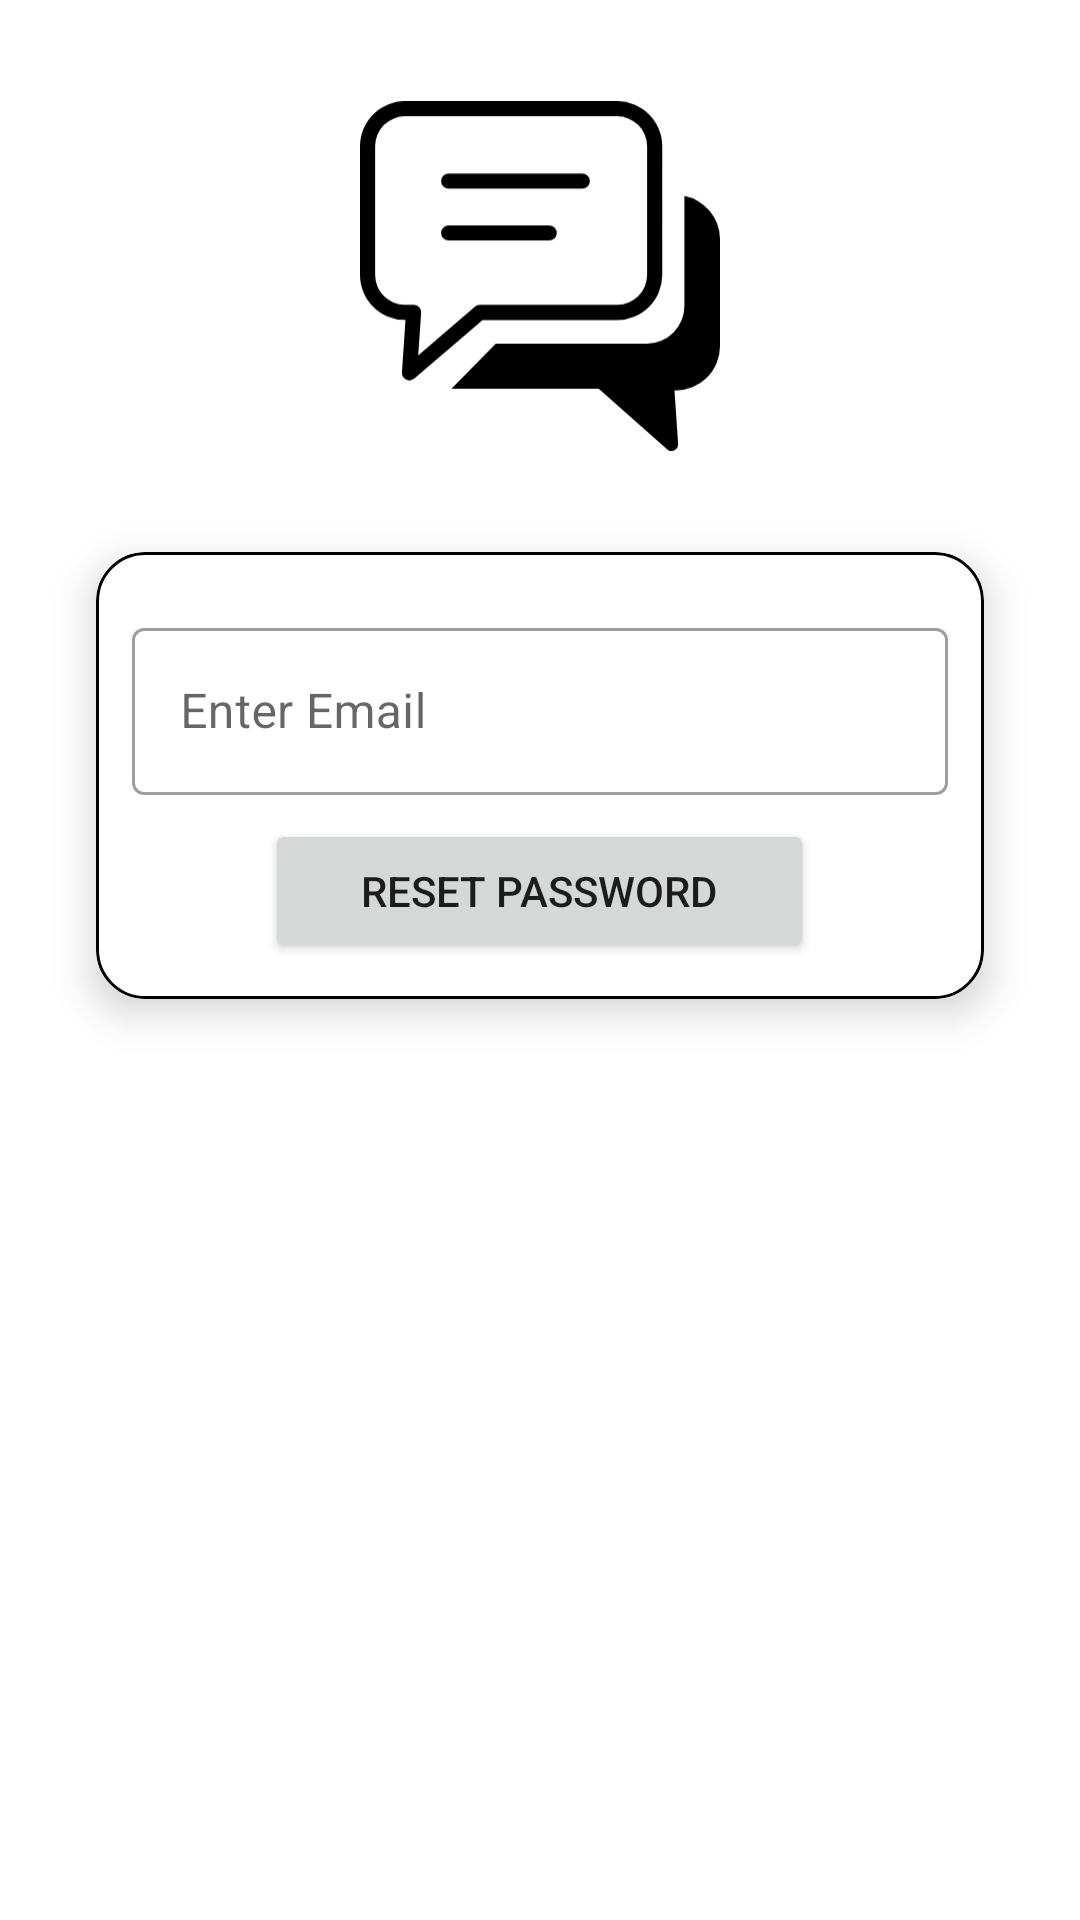

Layout XML and referenced resources for this Android screen:
<!-- AndroidManifest.xml: application theme Theme.VibeTalk -->
<!-- res/layout/activity_reset_password.xml -->
<?xml version="1.0" encoding="utf-8"?>
<androidx.constraintlayout.widget.ConstraintLayout xmlns:android="http://schemas.android.com/apk/res/android"
    xmlns:app="http://schemas.android.com/apk/res-auto"
    xmlns:tools="http://schemas.android.com/tools"
    android:layout_width="match_parent"
    android:layout_height="match_parent"
    tools:context=".password.ResetPasswordActivity">
    <include
        layout="@layout/custom_progressbar"
        android:id="@+id/progressBar"
        android:visibility="gone"/>

    <ImageView
        android:id="@+id/ivProfile"
        android:layout_width="120dp"
        android:layout_height="120dp"
        android:layout_marginTop="32dp"
        android:src="@drawable/chat_box_icon"
        app:layout_constraintEnd_toEndOf="parent"
        app:layout_constraintStart_toStartOf="parent"
        app:layout_constraintTop_toTopOf="parent"
        tools:ignore="ContentDescription" />

    <androidx.cardview.widget.CardView
        android:id="@+id/cardView2"
        android:layout_width="match_parent"
        android:layout_height="wrap_content"
        android:layout_margin="32dp"
        app:cardCornerRadius="16dp"
        app:cardElevation="8dp"
        app:layout_constraintEnd_toEndOf="parent"
        app:layout_constraintStart_toStartOf="parent"
        app:layout_constraintTop_toBottomOf="@+id/ivProfile">

        <LinearLayout
            android:id="@+id/llResetPassword"
            android:layout_width="match_parent"
            android:layout_height="match_parent"
            android:background="@drawable/card_border"
            android:gravity="center"
            android:orientation="vertical"
            android:padding="12dp">


            <com.google.android.material.textfield.TextInputLayout
                style="@style/Widget.MaterialComponents.TextInputLayout.OutlinedBox"
                android:layout_width="match_parent"
                android:layout_height="match_parent"
                android:layout_marginTop="8dp">

                <com.google.android.material.textfield.TextInputEditText
                    android:id="@+id/etEmail"
                    android:layout_width="match_parent"
                    android:layout_height="wrap_content"
                    android:hint="@string/enter_email" />
            </com.google.android.material.textfield.TextInputLayout>


            <Button
                android:id="@+id/btnResetPassword"
                android:layout_width="wrap_content"
                android:layout_height="wrap_content"
                android:layout_marginTop="8dp"
                android:onClick="btnResetPasswordClick"
                android:paddingLeft="32dp"
                android:paddingRight="32dp"
                android:text="@string/reset_password"
                tools:ignore="TextSizeCheck,TextSizeCheck" />


        </LinearLayout>
        <LinearLayout
            android:id="@+id/llMessage"
            android:layout_width="match_parent"
            android:layout_height="wrap_content"
            android:background="@drawable/card_border"
            android:gravity="center"
            android:orientation="vertical"
            android:padding="14dp"
            android:visibility="gone"
            tools:visibility="visible">

            <TextView
                android:id="@+id/tvMessage"
                android:layout_width="match_parent"
                android:layout_height="wrap_content"
                android:gravity="center"
                android:textAppearance="@style/TextAppearance.AppCompat.Medium"
                tools:text="@string/reset_password_instructions" />

            <LinearLayout
                android:layout_width="match_parent"
                android:layout_height="match_parent"
                android:orientation="horizontal">

                <Button
                    android:id="@+id/btnRetry"
                    android:layout_width="wrap_content"
                    android:layout_height="wrap_content"
                    android:layout_margin="8dp"
                    android:layout_weight="1"
                    android:onClick="btnResetPasswordClick"
                    android:text="@string/retry" />

                <Button
                    android:id="@+id/btnClose"
                    android:layout_width="wrap_content"
                    android:layout_height="wrap_content"
                    android:layout_margin="8dp"
                    android:layout_weight="1"
                    android:onClick="btnCloseClick"
                    android:text="@string/close" />
            </LinearLayout>
        </LinearLayout>


    </androidx.cardview.widget.CardView>

</androidx.constraintlayout.widget.ConstraintLayout>
<!-- res/layout/custom_progressbar.xml (included above) -->
<?xml version="1.0" encoding="utf-8"?>
<androidx.cardview.widget.CardView xmlns:android="http://schemas.android.com/apk/res/android"
    xmlns:app="http://schemas.android.com/apk/res-auto"
    android:layout_width="match_parent"
    android:layout_height="match_parent"
    android:background="#33FFFFFF"
    app:cardElevation="16dp">

    <LinearLayout
        android:layout_width="match_parent"
        android:layout_height="match_parent"
        android:gravity="center"
        android:orientation="vertical">

        <ProgressBar
            android:id="@+id/progressBar"
            style="?android:attr/progressBarStyle"
            android:layout_width="wrap_content"
            android:layout_height="wrap_content" />

        <TextView
            android:id="@+id/tvProgressar"
            android:layout_width="wrap_content"
            android:layout_height="wrap_content"
            android:layout_marginTop="8dp"
            android:text="@string/loading"
            android:textAppearance="@style/TextAppearance.AppCompat.Medium"
            android:textColor="@color/purple_700"
            android:textStyle="bold" />
    </LinearLayout>
</androidx.cardview.widget.CardView>
<!-- resources referenced by this layout -->
<resources>
  <color name="purple_700">#FF390A30</color>
  <!-- drawable card_border (drawable) -->
  <?xml version="1.0" encoding="utf-8"?>
  <shape xmlns:android="http://schemas.android.com/apk/res/android" android:shape="rectangle">
      <stroke android:width="1dp" android:color="@color/design_default_color_on_secondary"/>
       <corners android:radius="16dp"/>
  
  
  </shape>
  <!-- drawable chat_box_icon (drawable) -->
  <vector android:height="497.45834dp" android:viewportHeight="119.39"
      android:viewportWidth="122.88" android:width="512dp" xmlns:android="http://schemas.android.com/apk/res/android">
      <path android:fillColor="#FF000000" android:pathData="M15.33,0L87.84,0a15.36,15.36 0,0 1,15.33 15.33L103.17,59.38A15.36,15.36 0,0 1,87.84 74.71h-46l-23.28,20a2.58,2.58 0,0 1,-3.64 -0.29,2.54 2.54,0 0,1 -0.61,-1.84L15.53,74.7h-0.2A15.36,15.36 0,0 1,0 59.38L0,15.33A15.36,15.36 0,0 1,15.33 0ZM110.69,32.33a15.09,15.09 0,0 1,12.19 14.75L122.88,83.74a15.07,15.07 0,0 1,-15 15h-0.54L108.59,117h0a2.27,2.27 0,0 1,-3.73 1.87L81.49,98.17L31.2,98.17L46.36,82.75L98,82.75A12.78,12.78 0,0 0,110.73 70L110.73,33.34c0,-0.34 0,-0.68 0,-1ZM30.42,47.58a2.59,2.59 0,1 1,0 -5.17h34a2.59,2.59 0,1 1,0 5.17ZM30.42,29.85a2.59,2.59 0,1 1,0 -5.17L75.71,24.68a2.59,2.59 0,1 1,0 5.17ZM87.83,5.17L15.33,5.17A10.17,10.17 0,0 0,5.17 15.33L5.17,59.38A10.19,10.19 0,0 0,15.33 69.54h3.15a2.58,2.58 0,0 1,2.39 2.74l-1,14.49 19.19,-16.5a2.6,2.6 0,0 1,1.82 -0.75L87.83,69.52A10.21,10.21 0,0 0,98 59.38L98,15.33A10.19,10.19 0,0 0,87.83 5.17Z"/>
  </vector>
  <string name="close">Close</string>
  <string name="enter_email">Enter Email</string>
  <string name="loading">Please wait..</string>
  <string name="reset_password">Reset Password</string>
  <string name="reset_password_instructions">Reset Password instructions has been sent on email : %1$s</string>
  <string name="retry">Retry</string>
  <style name="Theme.VibeTalk" parent="Theme.MaterialComponents.DayNight.DarkActionBar">
          
          <item name="colorPrimary">@color/purple_500</item>
          <item name="colorPrimaryVariant">@color/purple_700</item>
          <item name="colorOnPrimary">@color/white</item>
          
          <item name="colorSecondary">@color/teal_200</item>
          <item name="colorSecondaryVariant">@color/teal_700</item>
          <item name="colorOnSecondary">@color/black</item>
          <item name="actionModeBackground">@color/purple_700</item>
          
          <item name="android:statusBarColor" tools:targetApi="21">?attr/colorPrimaryVariant</item>
          
      </style>
  <color name="purple_500">#FF450c3a</color>
  <color name="white">#FFFFFFFF</color>
  <color name="teal_200">#FFb9974e</color>
  <color name="teal_700">#FF018786</color>
  <color name="black">#FF000000</color>
</resources>
